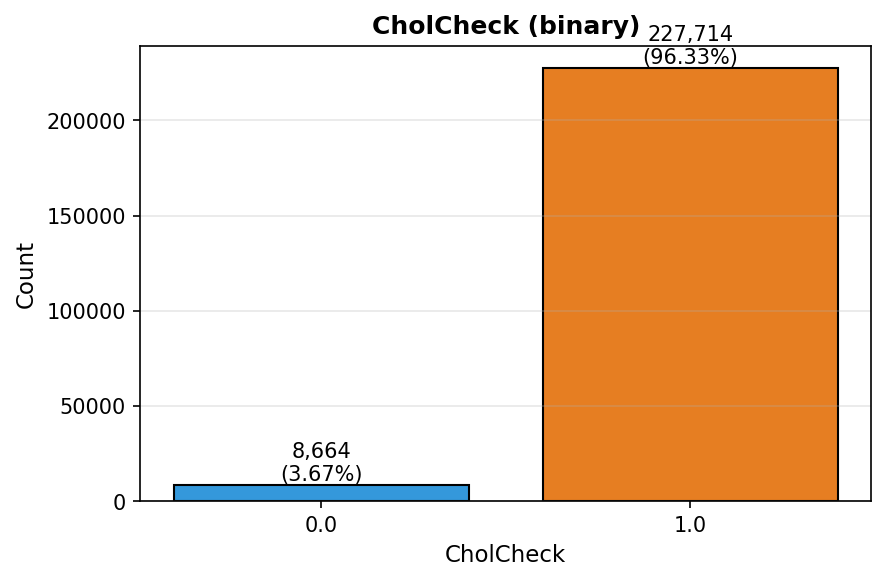

Source data for this figure (header and first rows):
value, count, percent
0.0, 8664, 3.67
1.0, 227714, 96.33
